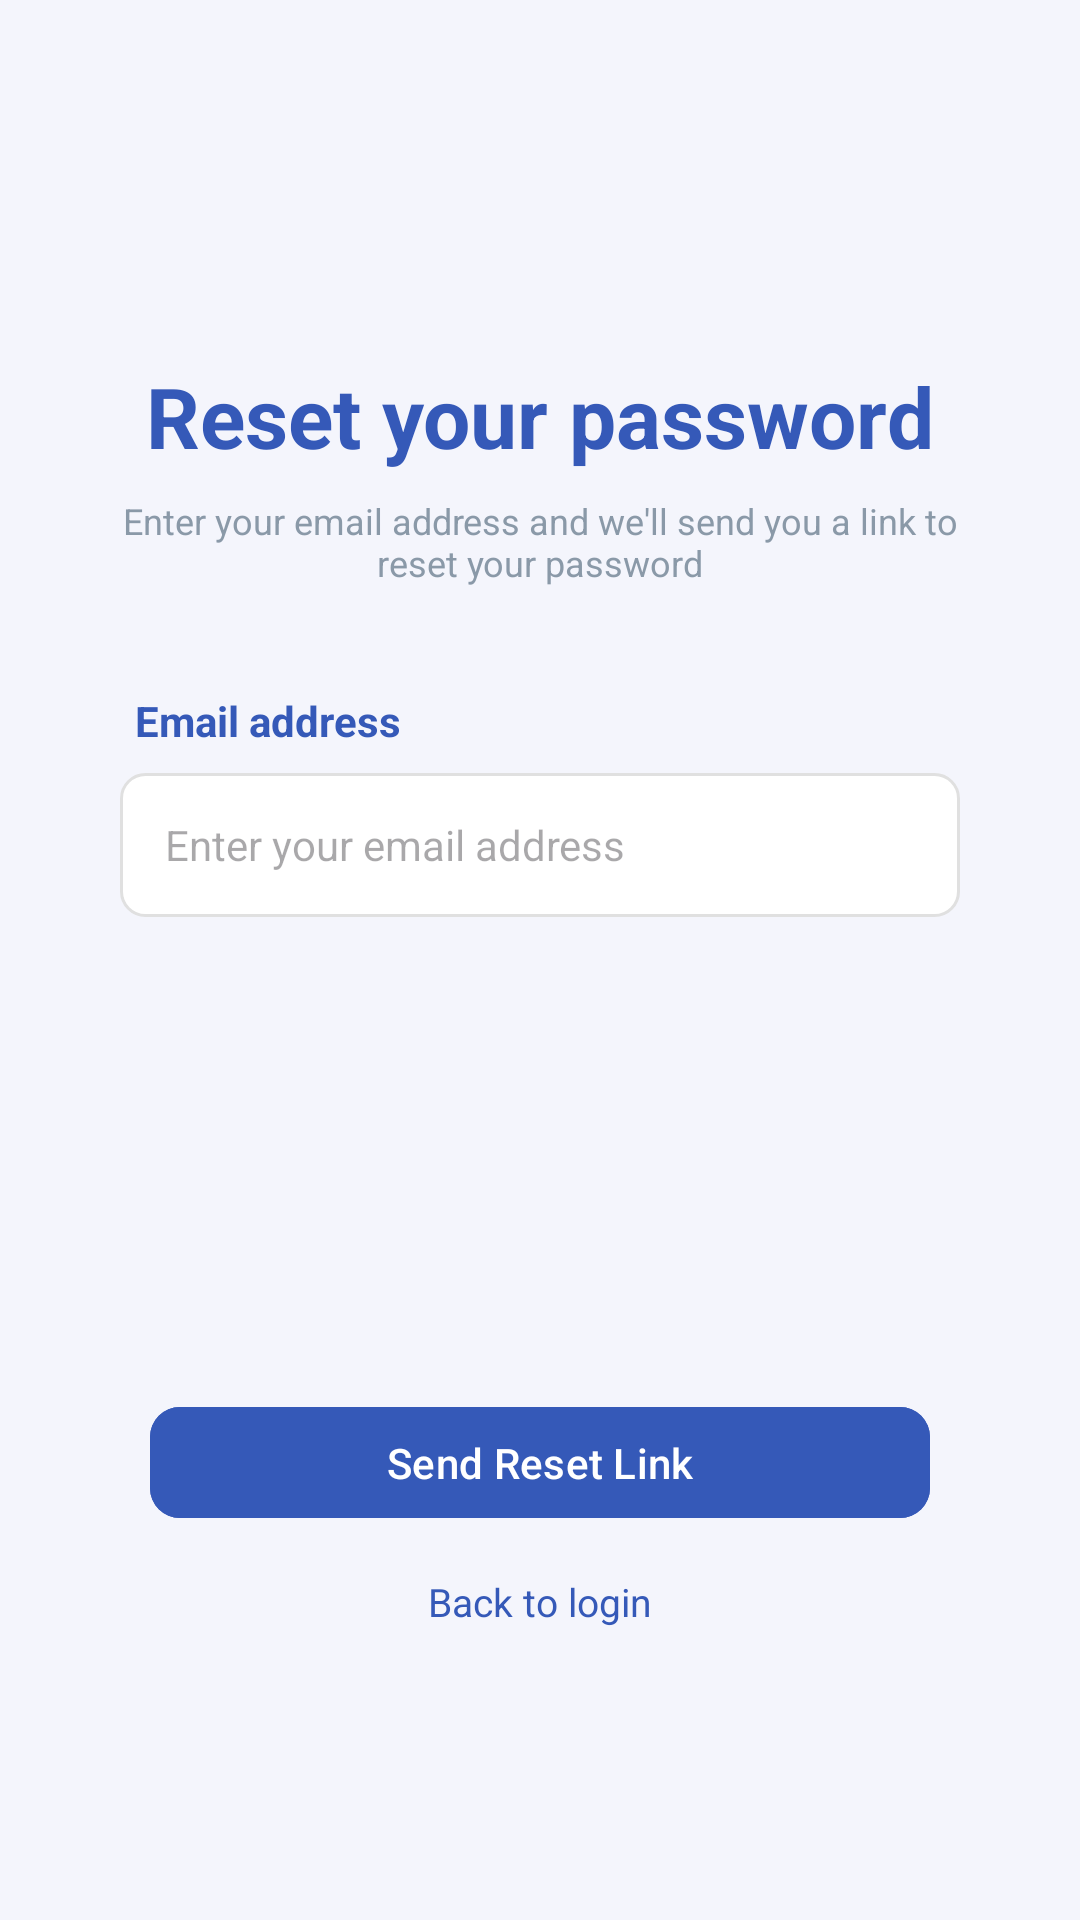

This screen was rendered from an Android layout file. Write that file and the resources it references.
<!-- AndroidManifest.xml: application theme Theme.EncikAircond -->
<!-- res/layout/activity_forgot_password.xml -->
<?xml version="1.0" encoding="utf-8"?>
<androidx.constraintlayout.widget.ConstraintLayout
    xmlns:android="http://schemas.android.com/apk/res/android"
    xmlns:app="http://schemas.android.com/apk/res-auto"
    android:layout_width="match_parent"
    android:layout_height="match_parent"
    android:background="#F4F5FC">


    <TextView
        android:id="@+id/tvResetTitle"
        android:layout_width="wrap_content"
        android:layout_height="wrap_content"
        android:text="Reset your password"
        android:textSize="28sp"
        android:textStyle="bold"
        android:textColor="#3559B8"
        app:layout_constraintTop_toTopOf="parent"
        app:layout_constraintStart_toStartOf="parent"
        app:layout_constraintEnd_toEndOf="parent"
        android:layout_marginTop="120dp"/>


    <TextView
        android:id="@+id/tvDescription"
        android:layout_width="280dp"
        android:layout_height="wrap_content"
        android:text="Enter your email address and we'll send you a link to reset your password"
        android:textSize="12sp"
        android:textColor="#8A99A8"
        android:gravity="center"
        app:layout_constraintTop_toBottomOf="@id/tvResetTitle"
        app:layout_constraintStart_toStartOf="parent"
        app:layout_constraintEnd_toEndOf="parent"
        android:layout_marginTop="8dp"/>


    <TextView
        android:id="@+id/tvEmailLabel"
        android:layout_width="wrap_content"
        android:layout_height="wrap_content"
        android:text="Email address"
        android:textColor="#3559B8"
        android:textStyle="bold"
        android:textSize="14sp"
        app:layout_constraintTop_toBottomOf="@id/tvDescription"
        app:layout_constraintStart_toStartOf="parent"
        android:layout_marginStart="45dp"
        android:layout_marginTop="35dp"/>


    <EditText
        android:id="@+id/etEmail"
        android:layout_width="0dp"
        android:layout_height="48dp"
        android:hint="Enter your email address"
        android:textSize="14sp"
        android:paddingStart="15dp"
        android:background="@drawable/edittext_bg"
        app:layout_constraintTop_toBottomOf="@id/tvEmailLabel"
        app:layout_constraintStart_toStartOf="parent"
        app:layout_constraintEnd_toEndOf="parent"
        android:layout_marginStart="40dp"
        android:layout_marginEnd="40dp"
        android:layout_marginTop="8dp"/>


    <com.google.android.material.button.MaterialButton
        android:id="@+id/btnSendReset"
        android:layout_width="0dp"
        android:layout_height="45dp"
        android:text="Send Reset Link"
        android:textAllCaps="false"
        android:textColor="#FFFFFF"
        android:textSize="14sp"
        android:backgroundTint="#3559B8"
        app:cornerRadius="10dp"
        app:layout_constraintBottom_toBottomOf="parent"
        app:layout_constraintStart_toStartOf="parent"
        app:layout_constraintEnd_toEndOf="parent"
        android:layout_marginStart="50dp"
        android:layout_marginEnd="50dp"
        android:layout_marginBottom="130dp"/>


    <TextView
        android:id="@+id/tvBackLogin"
        android:layout_width="wrap_content"
        android:layout_height="wrap_content"
        android:text="Back to login"
        android:textColor="#3559B8"
        android:textSize="13sp"
        app:layout_constraintTop_toBottomOf="@id/btnSendReset"
        app:layout_constraintStart_toStartOf="parent"
        app:layout_constraintEnd_toEndOf="parent"
        android:layout_marginTop="15dp"/>


</androidx.constraintlayout.widget.ConstraintLayout>
<!-- resources referenced by this layout -->
<resources>
  <!-- drawable edittext_bg (drawable) -->
  <?xml version="1.0" encoding="utf-8"?>
  <shape xmlns:android="http://schemas.android.com/apk/res/android">
  
      <solid android:color="#FFFFFF"/>
  
      <corners android:radius="8dp"/>
  
      <stroke
          android:width="1dp"
          android:color="#E0E0E0"/>
  
  </shape>
  <style name="Theme.EncikAircond" parent="Base.Theme.EncikAircond" />
  <style name="Base.Theme.EncikAircond" parent="Theme.Material3.DayNight.NoActionBar">
          
      </style>
</resources>
